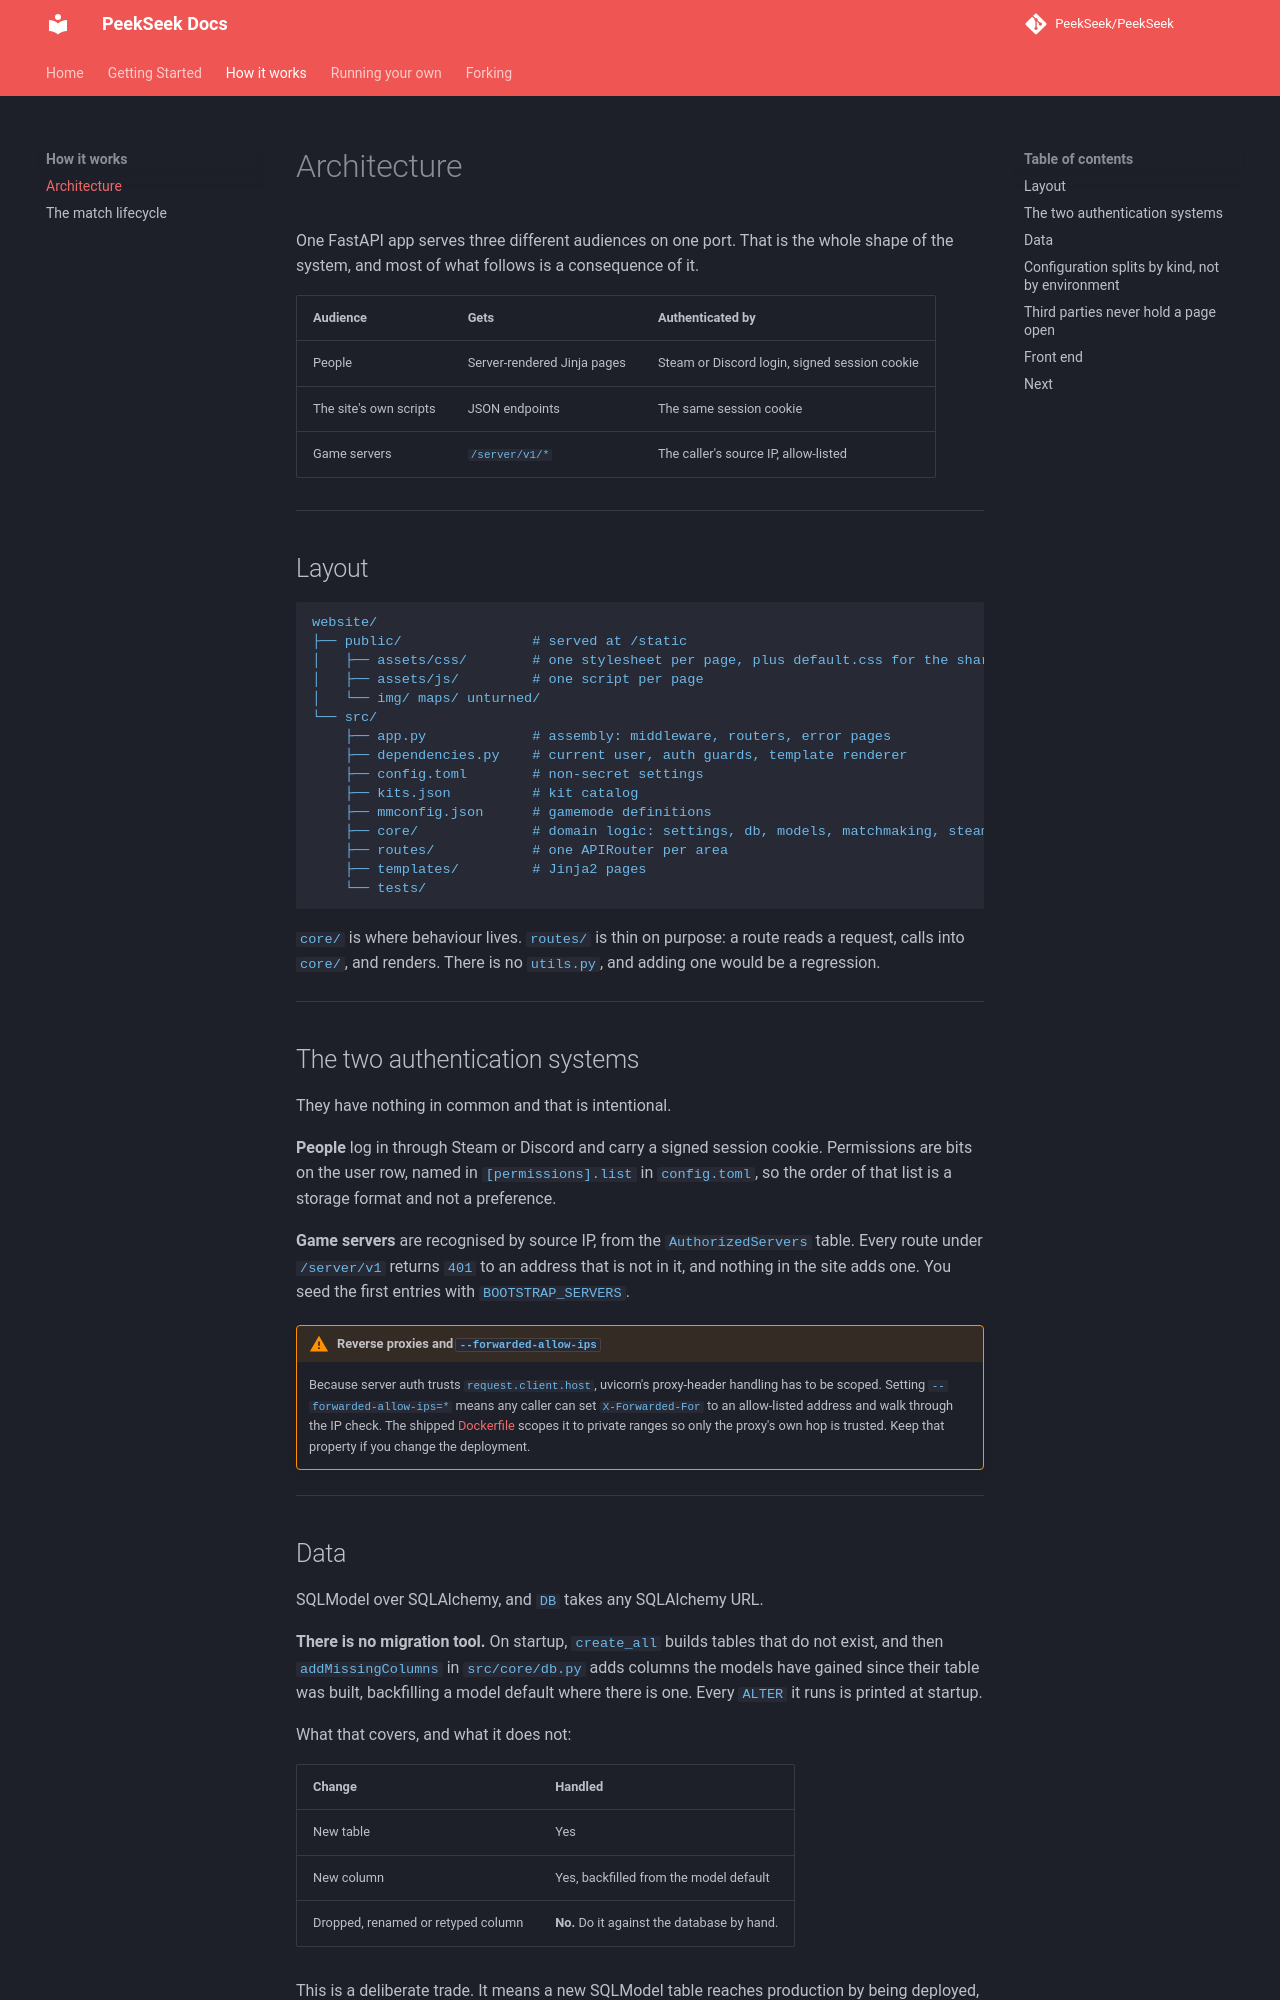

repository: PeekSeek/PeekSeek · page: architecture/index.html · generator: mkdocs

# Architecture

One FastAPI app serves three different audiences on one port. That is the whole shape of
the system, and most of what follows is a consequence of it.

| Audience | Gets | Authenticated by |
|---|---|---|
| People | Server-rendered Jinja pages | Steam or Discord login, signed session cookie |
| The site's own scripts | JSON endpoints | The same session cookie |
| Game servers | `/server/v1/*` | The caller's source IP, allow-listed |

---

## Layout

```
website/
├── public/                # served at /static
│   ├── assets/css/        # one stylesheet per page, plus default.css for the shared parts
│   ├── assets/js/         # one script per page
│   └── img/ maps/ unturned/
└── src/
    ├── app.py             # assembly: middleware, routers, error pages
    ├── dependencies.py    # current user, auth guards, template renderer
    ├── config.toml        # non-secret settings
    ├── kits.json          # kit catalog
    ├── mmconfig.json      # gamemode definitions
    ├── core/              # domain logic: settings, db, models, matchmaking, steam
    ├── routes/            # one APIRouter per area
    ├── templates/         # Jinja2 pages
    └── tests/
```

`core/` is where behaviour lives. `routes/` is thin on purpose: a route reads a request,
calls into `core/`, and renders. There is no `utils.py`, and adding one would be a
regression.

---

## The two authentication systems

They have nothing in common and that is intentional.

**People** log in through Steam or Discord and carry a signed session cookie.
Permissions are bits on the user row, named in `[permissions].list` in `config.toml`, so
the order of that list is a storage format and not a preference.

**Game servers** are recognised by source IP, from the `AuthorizedServers` table. Every
route under `/server/v1` returns `401` to an address that is not in it, and nothing in
the site adds one. You seed the first entries with `BOOTSTRAP_SERVERS`.

!!! warning "Reverse proxies and `--forwarded-allow-ips`"
    Because server auth trusts `request.client.host`, uvicorn's proxy-header handling
    has to be scoped. Setting `--forwarded-allow-ips=*` means any caller can set
    `X-Forwarded-For` to an allow-listed address and walk through the IP check. The
    shipped [Dockerfile](https://github.com/PeekSeek/PeekSeek/blob/main/website/Dockerfile)
    scopes it to private ranges so only the proxy's own hop is trusted. Keep that
    property if you change the deployment.

---

## Data

SQLModel over SQLAlchemy, and `DB` takes any SQLAlchemy URL.

**There is no migration tool.** On startup, `create_all` builds tables that do not exist,
and then `addMissingColumns` in `src/core/db.py` adds columns the models have gained
since their table was built, backfilling a model default where there is one. Every
`ALTER` it runs is printed at startup.

What that covers, and what it does not:

| Change | Handled |
|---|---|
| New table | Yes |
| New column | Yes, backfilled from the model default |
| Dropped, renamed or retyped column | **No.** Do it against the database by hand. |

This is a deliberate trade. It means a new SQLModel table reaches production by being
deployed, with no migration step to forget. It also means destructive schema changes are
manual, on purpose.

---
